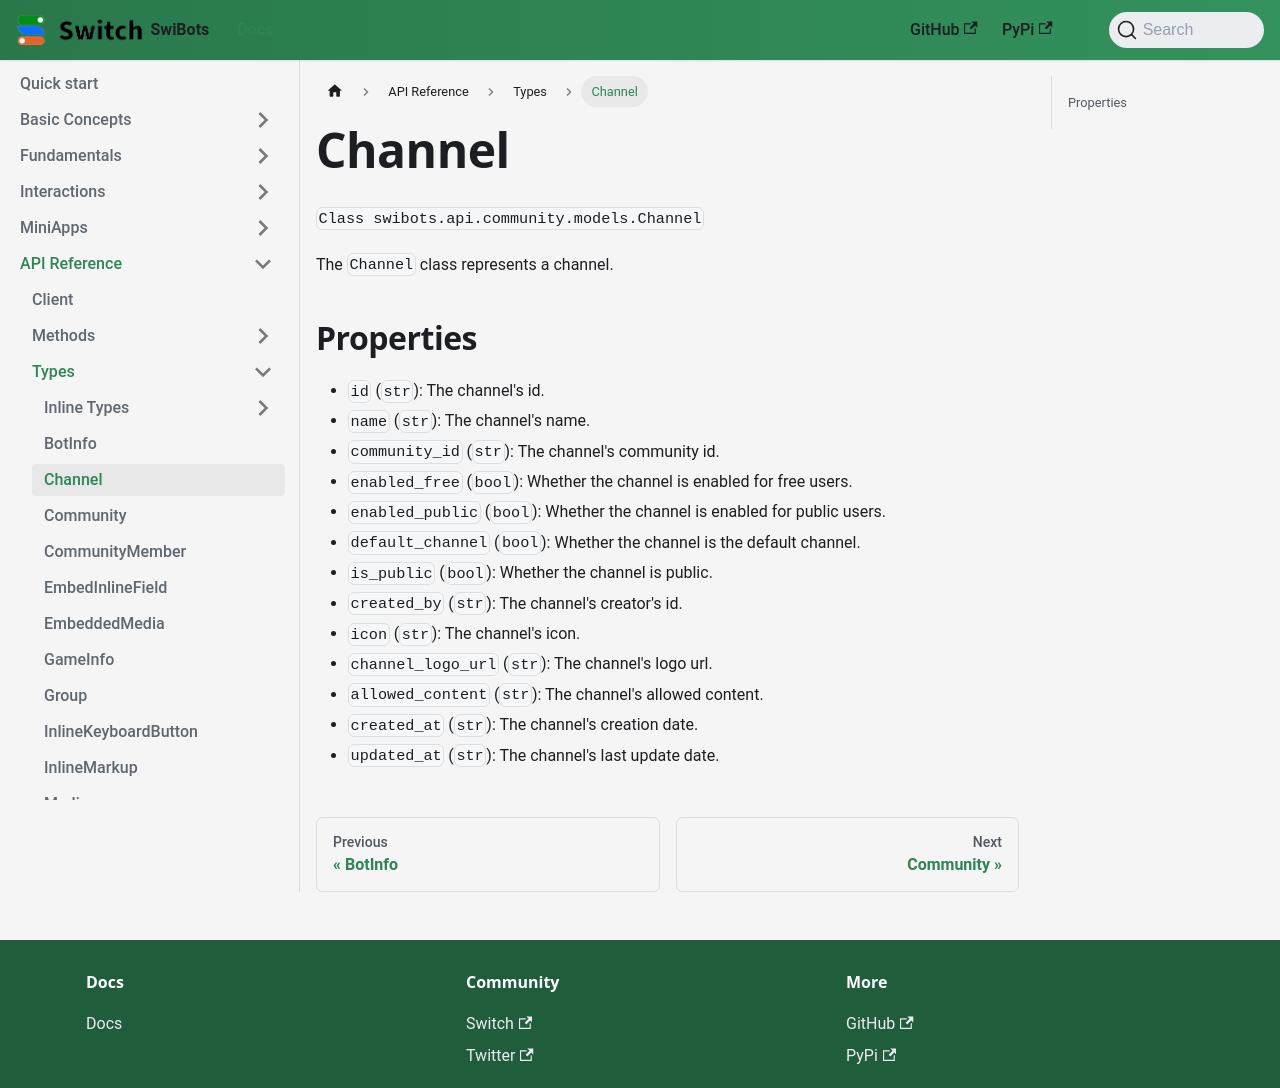

repository: switchcollab/Switch-Bots-Python-Library · page: docs/api_reference/types/channel/index.html · generator: docusaurus

# Channel

`Class swibots.api.community.models.Channel`

The `Channel` class represents a channel.

## Properties

- `id` (`str`): The channel's id.
- `name` (`str`): The channel's name.
- `community_id` (`str`): The channel's community id.
- `enabled_free` (`bool`): Whether the channel is enabled for free users.
- `enabled_public` (`bool`): Whether the channel is enabled for public users.
- `default_channel` (`bool`): Whether the channel is the default channel.
- `is_public` (`bool`): Whether the channel is public.
- `created_by` (`str`): The channel's creator's id.
- `icon` (`str`): The channel's icon.
- `channel_logo_url` (`str`): The channel's logo url.
- `allowed_content` (`str`): The channel's allowed content.
- `created_at` (`str`): The channel's creation date.
- `updated_at` (`str`): The channel's last update date.
